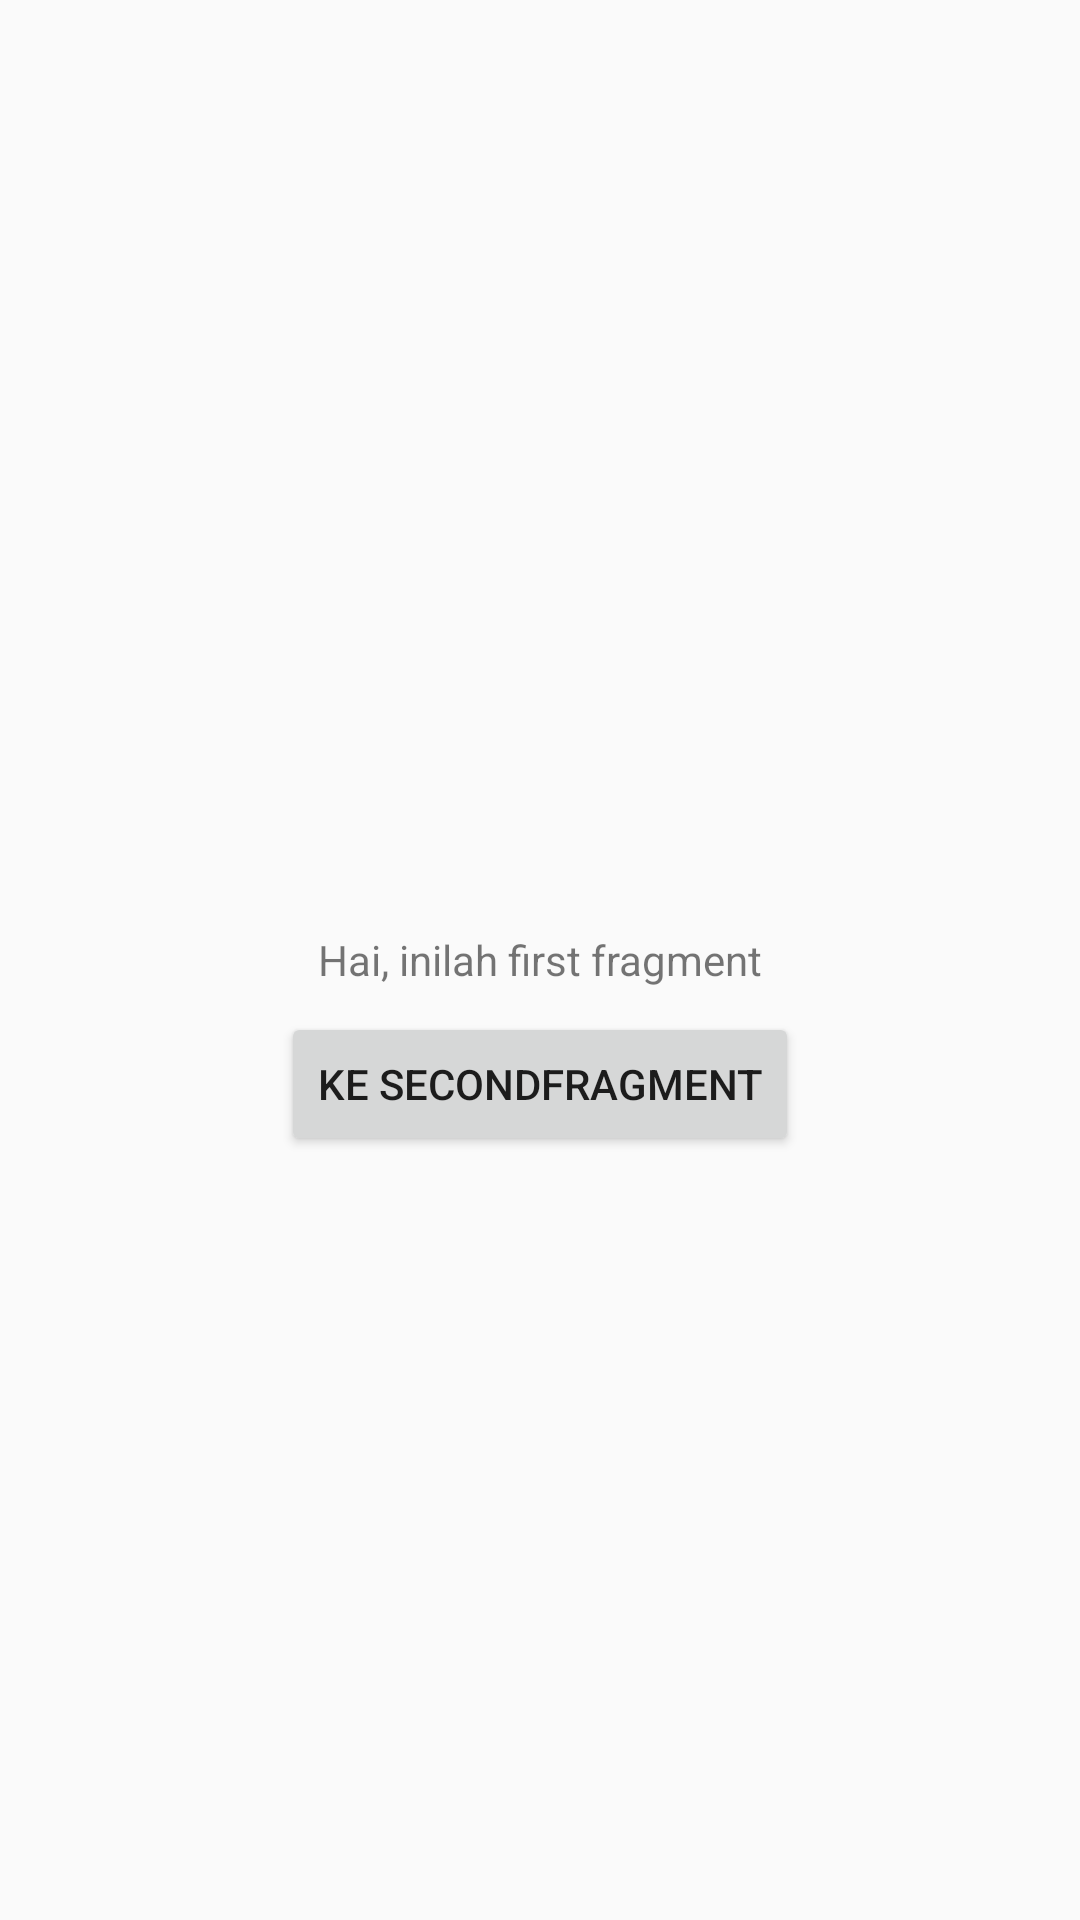

Write the Android layout XML for this screen, with the resource values it uses.
<!-- AndroidManifest.xml: application theme AppTheme -->
<!-- res/layout/fragment_first.xml -->
<RelativeLayout xmlns:android="http://schemas.android.com/apk/res/android"
    xmlns:tools="http://schemas.android.com/tools"
    android:layout_width="match_parent"
    android:layout_height="match_parent"
    tools:context="id.my.badwi.hitungluas.samplefragment.FirstFragment">

    
    <TextView
        android:id="@+id/txt_first_fragment"
        android:layout_width="match_parent"
        android:layout_height="wrap_content"
        android:text="@string/fragment_first"
        android:layout_marginBottom="8dp"
        android:layout_centerVertical="true"
        android:layout_centerHorizontal="true"
        android:gravity="center" />
    <Button
        android:id="@+id/btn_first_fragment"
        android:layout_width="wrap_content"
        android:layout_height="wrap_content"
        android:text="@string/fragment_first_btn"
        android:layout_centerHorizontal="true"
        android:layout_below="@id/txt_first_fragment"/>

</RelativeLayout>
<!-- resources referenced by this layout -->
<resources>
  <string name="fragment_first">Hai, inilah first fragment</string>
  <string name="fragment_first_btn">Ke SecondFragment</string>
  <style name="AppTheme" parent="Theme.AppCompat.Light">
          
          <item name="android:windowActionBar">true</item>
      </style>
</resources>
